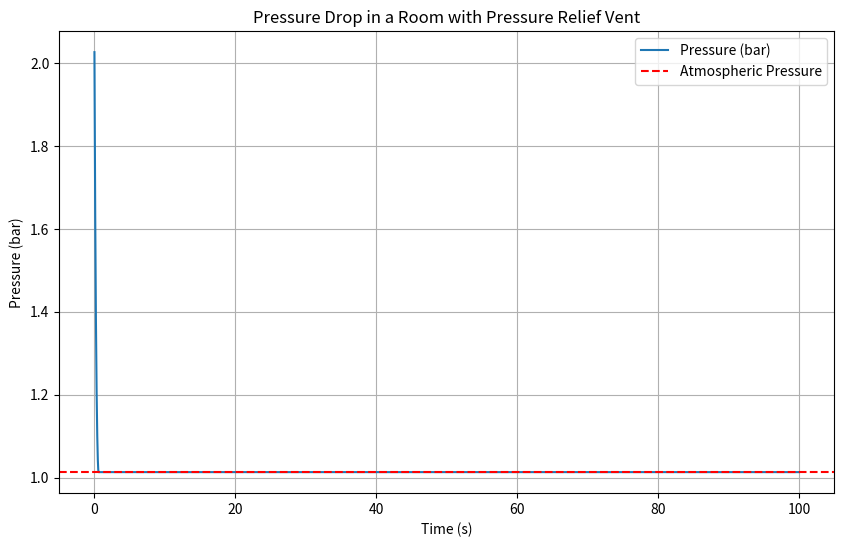

Generate this figure with matplotlib:
import numpy as np
import matplotlib.pyplot as plt

# Constants
R = 8.314  # Ideal gas constant, J/(mol·K)
gamma = 1.4  # Adiabatic index
M_gas = 29e-3  # Molar mass of gas, kg/mol (TNT approximation)
T_initial = 300  # Initial temperature of the room, K
P_atm = 101325  # Atmospheric pressure, Pa

# Room and vent parameters
V_room = 50  # Room volume, m³
P_initial = 2 * P_atm  # Initial pressure in the room (2 bar)
A_vent = 0.5  # Vent area, m²
Cd = 0.7  # Discharge coefficient

# Time parameters
dt = 0.01  # Time step, seconds
time_end = 100  # Simulation duration, seconds
time_steps = int(time_end / dt)
times = np.linspace(0, time_end, time_steps)

# Initialize pressure array
P = np.zeros(time_steps)
P[0] = P_initial  # Set initial pressure

# Simulation loop
for t in range(1, time_steps):
    if P[t-1] > P_atm:
        # Calculate venting mass flow rate
        rho = P[t-1] / (R * T_initial / M_gas)  # Density of gas
        m_dot_vent = Cd * A_vent * np.sqrt(2 * rho * (P[t-1] - P_atm))
        
        # Update pressure (mass loss causes pressure drop)
        dm = -m_dot_vent * dt
        m = rho * V_room + dm  # Updated mass
        P[t] = m * R * T_initial / (M_gas * V_room)
    else:
        # Pressure cannot drop below atmospheric
        P[t] = P_atm

# Plot results
plt.figure(figsize=(10, 6), dpi=300)
plt.plot(times, P / 1e5, label="Pressure (bar)")
plt.axhline(P_atm / 1e5, color='r', linestyle='--', label="Atmospheric Pressure")
plt.title("Pressure Drop in a Room with Pressure Relief Vent")
plt.xlabel("Time (s)")
plt.ylabel("Pressure (bar)")
plt.legend()
plt.grid()

# Save plot as high-resolution PNG
output_path = "pressure_drop_room.png"
plt.savefig(output_path, format='png', dpi=300)
# plt.show()

output_path